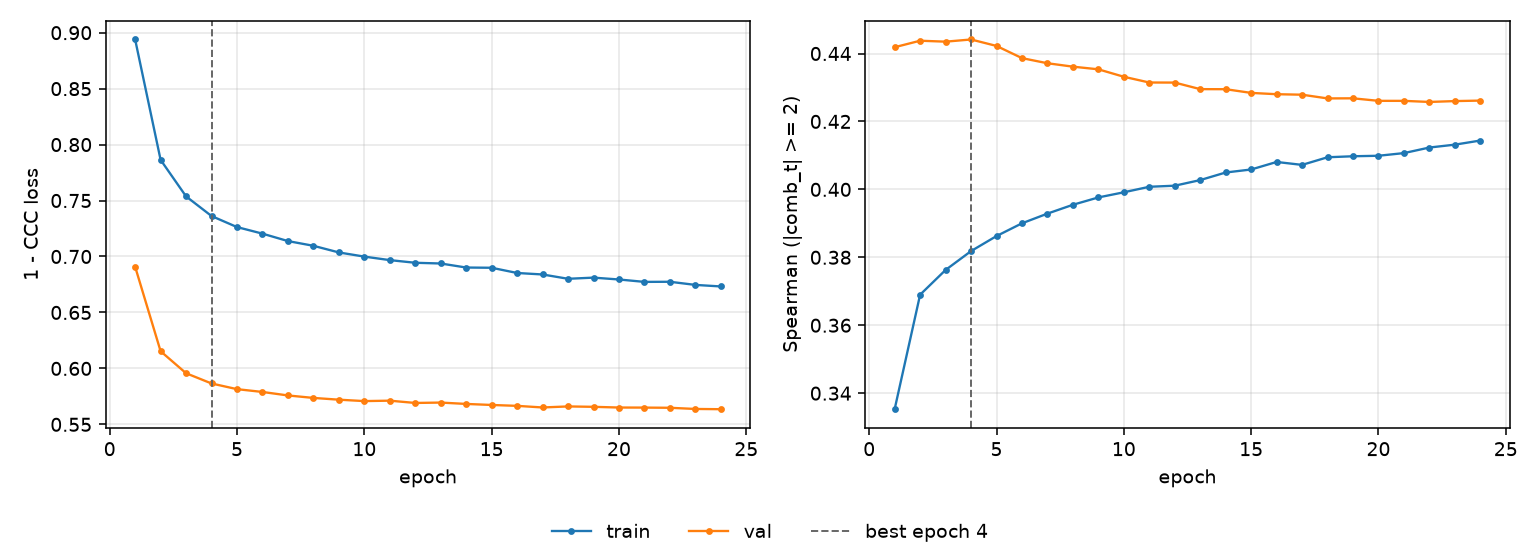

Values plotted in this chart, from the file beside it:
epoch, tr_loss, vl_loss, tr_sp, vl_sp, is_best
1, 0.8939, 0.6908, 0.3353, 0.4418, False
2, 0.7863, 0.6153, 0.369, 0.4438, False
3, 0.7537, 0.5957, 0.3763, 0.4435, False
4, 0.7362, 0.5865, 0.3818, 0.4441, True
5, 0.7263, 0.5815, 0.3863, 0.4422, False
6, 0.7204, 0.579, 0.39, 0.4386, False
7, 0.7138, 0.5758, 0.3929, 0.4371, False
8, 0.7096, 0.5736, 0.3955, 0.4361, False
9, 0.7036, 0.5721, 0.3976, 0.4353, False
10, 0.6999, 0.5708, 0.3991, 0.4332, False
11, 0.6968, 0.5712, 0.4008, 0.4315, False
12, 0.6944, 0.5691, 0.4011, 0.4314, False
13, 0.6937, 0.5695, 0.4027, 0.4295, False
14, 0.6901, 0.5683, 0.405, 0.4295, False
15, 0.6899, 0.5673, 0.4059, 0.4284, False
16, 0.6853, 0.5665, 0.4081, 0.428, False
17, 0.6839, 0.5651, 0.4072, 0.4279, False
18, 0.6801, 0.566, 0.4095, 0.4268, False
19, 0.6811, 0.5657, 0.4098, 0.4268, False
20, 0.6795, 0.565, 0.4099, 0.4261, False
21, 0.6773, 0.565, 0.4107, 0.4261, False
22, 0.6774, 0.5648, 0.4123, 0.4257, False
23, 0.6746, 0.5638, 0.4132, 0.426, False
24, 0.6732, 0.5635, 0.4144, 0.4261, False
